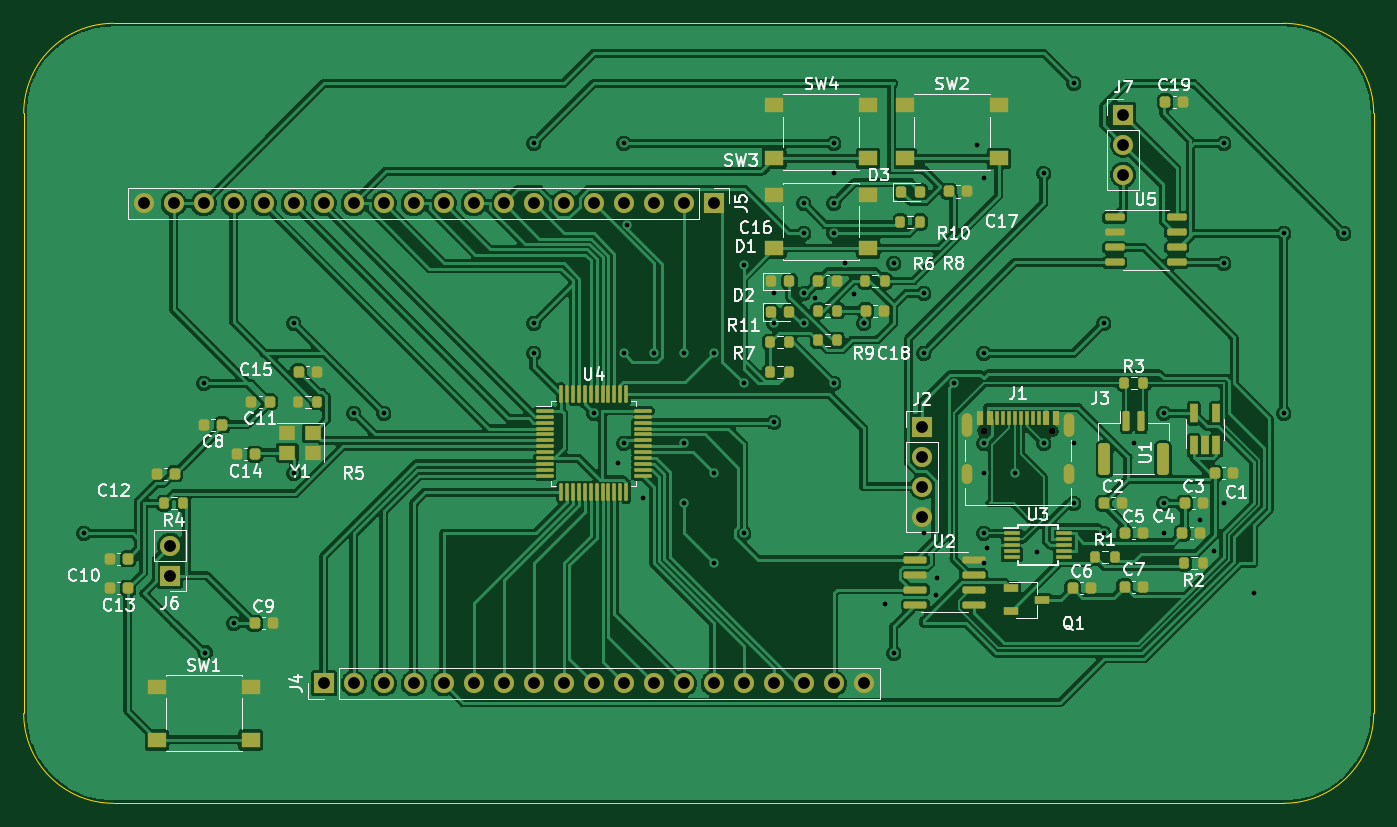
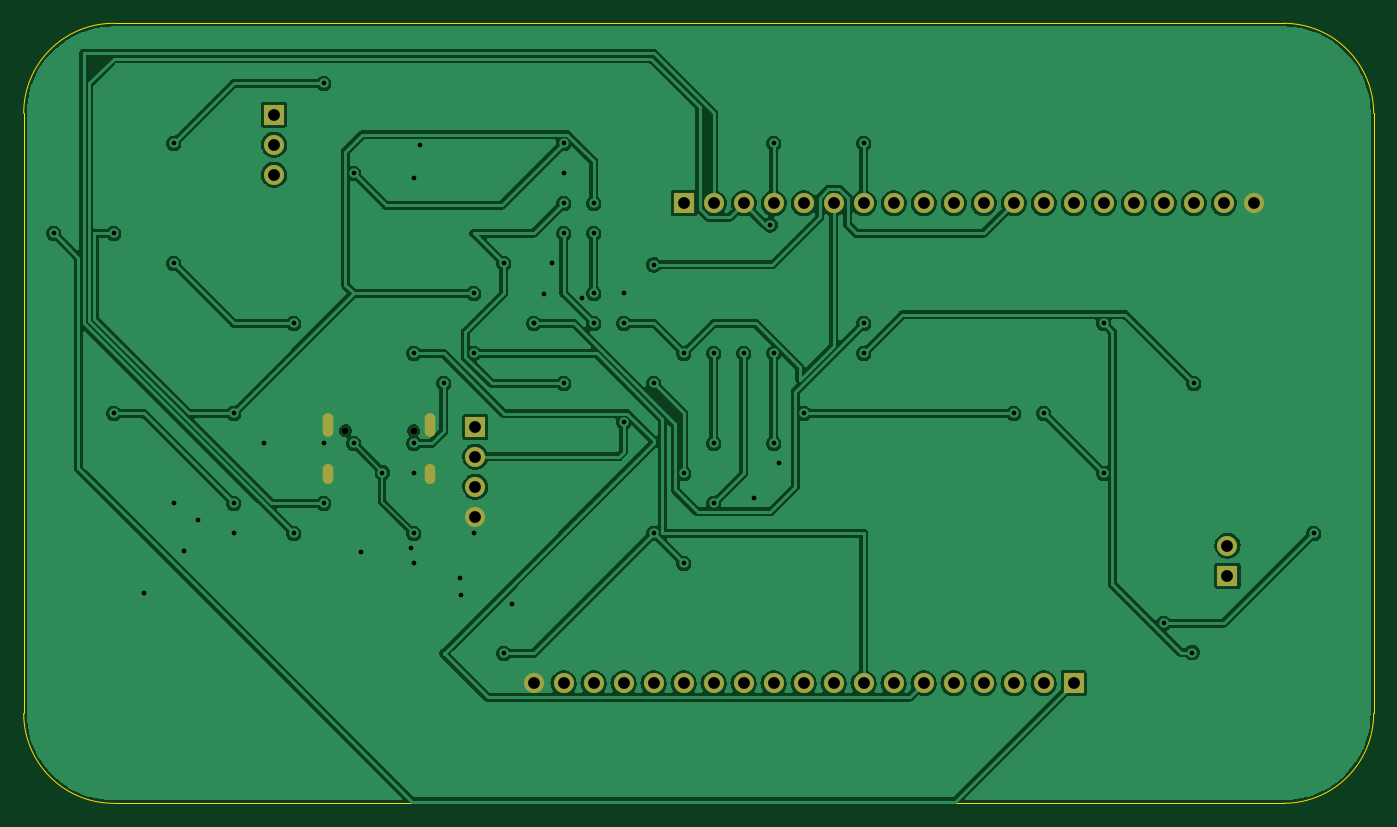
Circuit board: 11 layer files. Board 114.3 x 66.0 mm.
- bottom_copper: DynamicX_1-B_Cu.gbr (265021 bytes)
- bottom_mask: DynamicX_1-B_Mask.gbr (2201 bytes)
- paste: DynamicX_1-B_Paste.gbr (472 bytes)
- bottom_silk: DynamicX_1-B_Silkscreen.gbr (473 bytes)
- outline: DynamicX_1-Edge_Cuts.gbr (1081 bytes)
- top_copper: DynamicX_1-F_Cu.gbr (385644 bytes)
- top_mask: DynamicX_1-F_Mask.gbr (10154 bytes)
- paste: DynamicX_1-F_Paste.gbr (8444 bytes)
- top_silk: DynamicX_1-F_Silkscreen.gbr (48018 bytes)
- drill: DynamicX_1-NPTH.drl (386 bytes)
- drill: DynamicX_1-PTH.drl (2346 bytes)

=== bottom_copper: DynamicX_1-B_Cu.gbr (265021 bytes, source omitted) ===
=== bottom_mask: DynamicX_1-B_Mask.gbr ===
%TF.GenerationSoftware,KiCad,Pcbnew,(6.0.7)*%
%TF.CreationDate,2022-10-09T18:36:03+08:00*%
%TF.ProjectId,DynamicX_1,44796e61-6d69-4635-985f-312e6b696361,rev?*%
%TF.SameCoordinates,Original*%
%TF.FileFunction,Soldermask,Bot*%
%TF.FilePolarity,Negative*%
%FSLAX46Y46*%
G04 Gerber Fmt 4.6, Leading zero omitted, Abs format (unit mm)*
G04 Created by KiCad (PCBNEW (6.0.7)) date 2022-10-09 18:36:03*
%MOMM*%
%LPD*%
G01*
G04 APERTURE LIST*
%ADD10R,1.700000X1.700000*%
%ADD11O,1.700000X1.700000*%
%ADD12C,0.600000*%
%ADD13O,0.900000X1.700000*%
%ADD14O,0.900000X2.000000*%
G04 APERTURE END LIST*
D10*
%TO.C,J4*%
X93990000Y-96520000D03*
D11*
X96530000Y-96520000D03*
X99070000Y-96520000D03*
X101610000Y-96520000D03*
X104150000Y-96520000D03*
X106690000Y-96520000D03*
X109230000Y-96520000D03*
X111770000Y-96520000D03*
X114310000Y-96520000D03*
X116850000Y-96520000D03*
X119390000Y-96520000D03*
X121930000Y-96520000D03*
X124470000Y-96520000D03*
X127010000Y-96520000D03*
X129550000Y-96520000D03*
X132090000Y-96520000D03*
X134630000Y-96520000D03*
X137170000Y-96520000D03*
X139710000Y-96520000D03*
%TD*%
D10*
%TO.C,J7*%
X161670000Y-48370000D03*
D11*
X161670000Y-50910000D03*
X161670000Y-53450000D03*
%TD*%
D10*
%TO.C,J5*%
X127000000Y-55880000D03*
D11*
X124460000Y-55880000D03*
X121920000Y-55880000D03*
X119380000Y-55880000D03*
X116840000Y-55880000D03*
X114300000Y-55880000D03*
X111760000Y-55880000D03*
X109220000Y-55880000D03*
X106680000Y-55880000D03*
X104140000Y-55880000D03*
X101600000Y-55880000D03*
X99060000Y-55880000D03*
X96520000Y-55880000D03*
X93980000Y-55880000D03*
X91440000Y-55880000D03*
X88900000Y-55880000D03*
X86360000Y-55880000D03*
X83820000Y-55880000D03*
X81280000Y-55880000D03*
X78740000Y-55880000D03*
%TD*%
D12*
%TO.C,J1*%
X149870000Y-75140000D03*
X155650000Y-75140000D03*
D13*
X148440000Y-78830000D03*
D14*
X157080000Y-74660000D03*
X148440000Y-74660000D03*
D13*
X157080000Y-78830000D03*
%TD*%
D10*
%TO.C,J2*%
X144640000Y-74800000D03*
D11*
X144640000Y-77340000D03*
X144640000Y-79880000D03*
X144640000Y-82420000D03*
%TD*%
D10*
%TO.C,J6*%
X80960000Y-87410000D03*
D11*
X80960000Y-84870000D03*
%TD*%
M02*

=== paste: DynamicX_1-B_Paste.gbr ===
%TF.GenerationSoftware,KiCad,Pcbnew,(6.0.7)*%
%TF.CreationDate,2022-10-09T18:36:03+08:00*%
%TF.ProjectId,DynamicX_1,44796e61-6d69-4635-985f-312e6b696361,rev?*%
%TF.SameCoordinates,Original*%
%TF.FileFunction,Paste,Bot*%
%TF.FilePolarity,Positive*%
%FSLAX46Y46*%
G04 Gerber Fmt 4.6, Leading zero omitted, Abs format (unit mm)*
G04 Created by KiCad (PCBNEW (6.0.7)) date 2022-10-09 18:36:03*
%MOMM*%
%LPD*%
G01*
G04 APERTURE LIST*
G04 APERTURE END LIST*
M02*

=== bottom_silk: DynamicX_1-B_Silkscreen.gbr ===
%TF.GenerationSoftware,KiCad,Pcbnew,(6.0.7)*%
%TF.CreationDate,2022-10-09T18:36:03+08:00*%
%TF.ProjectId,DynamicX_1,44796e61-6d69-4635-985f-312e6b696361,rev?*%
%TF.SameCoordinates,Original*%
%TF.FileFunction,Legend,Bot*%
%TF.FilePolarity,Positive*%
%FSLAX46Y46*%
G04 Gerber Fmt 4.6, Leading zero omitted, Abs format (unit mm)*
G04 Created by KiCad (PCBNEW (6.0.7)) date 2022-10-09 18:36:03*
%MOMM*%
%LPD*%
G01*
G04 APERTURE LIST*
G04 APERTURE END LIST*
M02*

=== outline: DynamicX_1-Edge_Cuts.gbr ===
%TF.GenerationSoftware,KiCad,Pcbnew,(6.0.7)*%
%TF.CreationDate,2022-10-09T18:36:03+08:00*%
%TF.ProjectId,DynamicX_1,44796e61-6d69-4635-985f-312e6b696361,rev?*%
%TF.SameCoordinates,Original*%
%TF.FileFunction,Profile,NP*%
%FSLAX46Y46*%
G04 Gerber Fmt 4.6, Leading zero omitted, Abs format (unit mm)*
G04 Created by KiCad (PCBNEW (6.0.7)) date 2022-10-09 18:36:03*
%MOMM*%
%LPD*%
G01*
G04 APERTURE LIST*
%TA.AperFunction,Profile*%
%ADD10C,0.100000*%
%TD*%
G04 APERTURE END LIST*
D10*
X68580000Y-99060000D02*
G75*
G03*
X76200000Y-106680000I7620000J0D01*
G01*
X76200000Y-106680000D02*
X175260000Y-106680000D01*
X182880000Y-99060000D02*
X182880000Y-48260000D01*
X68580000Y-48260000D02*
X68580000Y-48260000D01*
X175260000Y-40640000D02*
X76200000Y-40640000D01*
X68580000Y-48260000D02*
X68580000Y-99060000D01*
X182880000Y-48260000D02*
G75*
G03*
X175260000Y-40640000I-7620000J0D01*
G01*
X76200000Y-40640000D02*
G75*
G03*
X68580000Y-48260000I0J-7620000D01*
G01*
X175260000Y-106680000D02*
G75*
G03*
X182880000Y-99060000I0J7620000D01*
G01*
M02*

=== top_copper: DynamicX_1-F_Cu.gbr (385644 bytes, source omitted) ===
=== top_mask: DynamicX_1-F_Mask.gbr (10154 bytes, source omitted) ===
=== paste: DynamicX_1-F_Paste.gbr (8444 bytes, source omitted) ===
=== top_silk: DynamicX_1-F_Silkscreen.gbr (48018 bytes, source omitted) ===
=== drill: DynamicX_1-NPTH.drl ===
M48
; DRILL file {KiCad (6.0.7)} date Sun Oct  9 18:36:08 2022
; FORMAT={-:-/ absolute / inch / decimal}
; #@! TF.CreationDate,2022-10-09T18:36:08+08:00
; #@! TF.GenerationSoftware,Kicad,Pcbnew,(6.0.7)
; #@! TF.FileFunction,NonPlated,1,2,NPTH
FMAT,2
INCH
; #@! TA.AperFunction,NonPlated,NPTH,ComponentDrill
T1C0.0236
%
G90
G05
T1
X5.9004Y-2.9583
X6.128Y-2.9583
T0
M30

=== drill: DynamicX_1-PTH.drl ===
M48
; DRILL file {KiCad (6.0.7)} date Sun Oct  9 18:36:08 2022
; FORMAT={-:-/ absolute / inch / decimal}
; #@! TF.CreationDate,2022-10-09T18:36:08+08:00
; #@! TF.GenerationSoftware,Kicad,Pcbnew,(6.0.7)
; #@! TF.FileFunction,Plated,1,2,PTH
FMAT,2
INCH
; #@! TA.AperFunction,Plated,PTH,ViaDrill
T1C0.0157
; #@! TA.AperFunction,Plated,PTH,ComponentDrill
T2C0.0236
; #@! TA.AperFunction,Plated,PTH,ComponentDrill
T3C0.0394
%
G90
G05
T1
X2.9Y-3.3
X3.3Y-2.8
X3.3052Y-3.6978
X3.4Y-3.6
X3.6Y-2.6
X3.6Y-3.1
X3.8Y-2.9
X3.9Y-2.9
X4.4Y-2.0
X4.4Y-2.6
X4.4Y-2.7
X4.6Y-2.9
X4.6811Y-3.0673
X4.7Y-2.0
X4.7Y-2.7
X4.7Y-3.0
X4.7123Y-2.272
X4.7648Y-3.1808
X4.8Y-2.7
X4.9Y-2.7
X4.9Y-3.0
X4.9Y-3.2
X5.0Y-2.7
X5.0Y-3.1
X5.0Y-3.4
X5.1Y-2.405
X5.1Y-2.8
X5.1Y-3.3
X5.2Y-2.5
X5.2Y-2.6
X5.2Y-2.9298
X5.3Y-2.2
X5.3Y-2.3
X5.3Y-2.5
X5.3Y-2.6
X5.339Y-2.5141
X5.4Y-2.0
X5.4Y-2.1
X5.4Y-2.2
X5.4Y-2.3
X5.4Y-2.8
X5.4383Y-2.3983
X5.4666Y-2.5023
X5.5Y-2.6
X5.5Y-2.6
X5.5713Y-3.5373
X5.6Y-2.4
X5.6Y-3.7
X5.7Y-2.5
X5.7Y-2.7
X5.7Y-3.3
X5.7411Y-3.5069
X5.7456Y-3.4477
X5.8Y-2.8
X5.8789Y-2.0068
X5.9Y-2.7
X5.9Y-3.0
X5.9Y-3.1
X5.9Y-3.3
X5.9Y-3.4
X5.9005Y-2.1171
X5.91Y-3.3489
X6.0047Y-3.098
X6.0761Y-3.3637
X6.1Y-2.1
X6.1Y-3.0
X6.2Y-1.8
X6.2Y-3.0
X6.2Y-3.2
X6.3Y-2.6
X6.3Y-3.3
X6.4Y-3.0
X6.5Y-2.9
X6.5Y-3.2
X6.5Y-3.3
X6.6206Y-3.2547
X6.667Y-3.3601
X6.7Y-2.0
X6.7Y-2.4
X6.7Y-3.2
X6.8Y-3.5
X6.9Y-2.3
X6.9Y-2.9
X7.1Y-2.3
T3
X3.1Y-2.2
X3.1874Y-3.3413
X3.1874Y-3.4413
X3.2Y-2.2
X3.3Y-2.2
X3.4Y-2.2
X3.5Y-2.2
X3.6Y-2.2
X3.7Y-2.2
X3.7004Y-3.8
X3.8Y-2.2
X3.8004Y-3.8
X3.9Y-2.2
X3.9004Y-3.8
X4.0Y-2.2
X4.0004Y-3.8
X4.1Y-2.2
X4.1004Y-3.8
X4.2Y-2.2
X4.2004Y-3.8
X4.3Y-2.2
X4.3004Y-3.8
X4.4Y-2.2
X4.4004Y-3.8
X4.5Y-2.2
X4.5004Y-3.8
X4.6Y-2.2
X4.6004Y-3.8
X4.7Y-2.2
X4.7004Y-3.8
X4.8Y-2.2
X4.8004Y-3.8
X4.9Y-2.2
X4.9004Y-3.8
X5.0Y-2.2
X5.0004Y-3.8
X5.1004Y-3.8
X5.2004Y-3.8
X5.3004Y-3.8
X5.4004Y-3.8
X5.5004Y-3.8
X5.6945Y-2.9449
X5.6945Y-3.0449
X5.6945Y-3.1449
X5.6945Y-3.2449
X6.365Y-1.9043
X6.365Y-2.0043
X6.365Y-2.1043
T2
G00X5.8441Y-2.961
M15
G01X5.8441Y-2.9177
M16
G05
G00X5.8441Y-3.1193
M15
G01X5.8441Y-3.0878
M16
G05
G00X6.1843Y-2.961
M15
G01X6.1843Y-2.9177
M16
G05
G00X6.1843Y-3.1193
M15
G01X6.1843Y-3.0878
M16
G05
T0
M30

